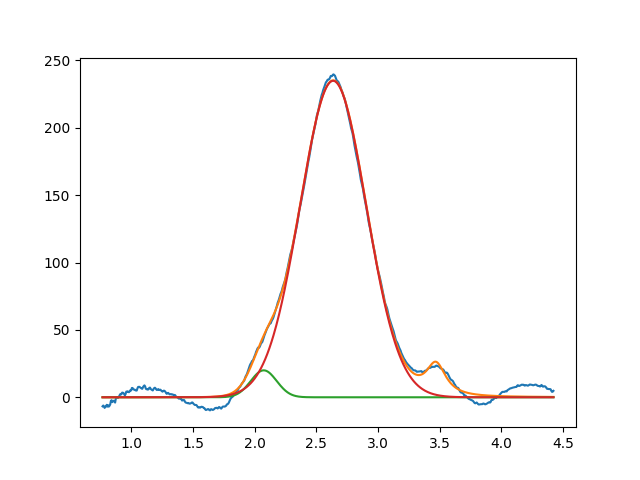

The table this chart was drawn from, first rows:
2.072954389750414794e+00, 2.000000000382677712e+01, 2.469466473056595168e-01, 9.999999999999998890e-01
2.635683977250531829e+00, 2.349211584421338159e+02, 6.303710098751309499e-01, 9.999999999999870104e-01
3.469325790686971001e+00, 2.454125443287491848e+01, 1.999999999999999833e-01, 6.055872684029709608e-17
